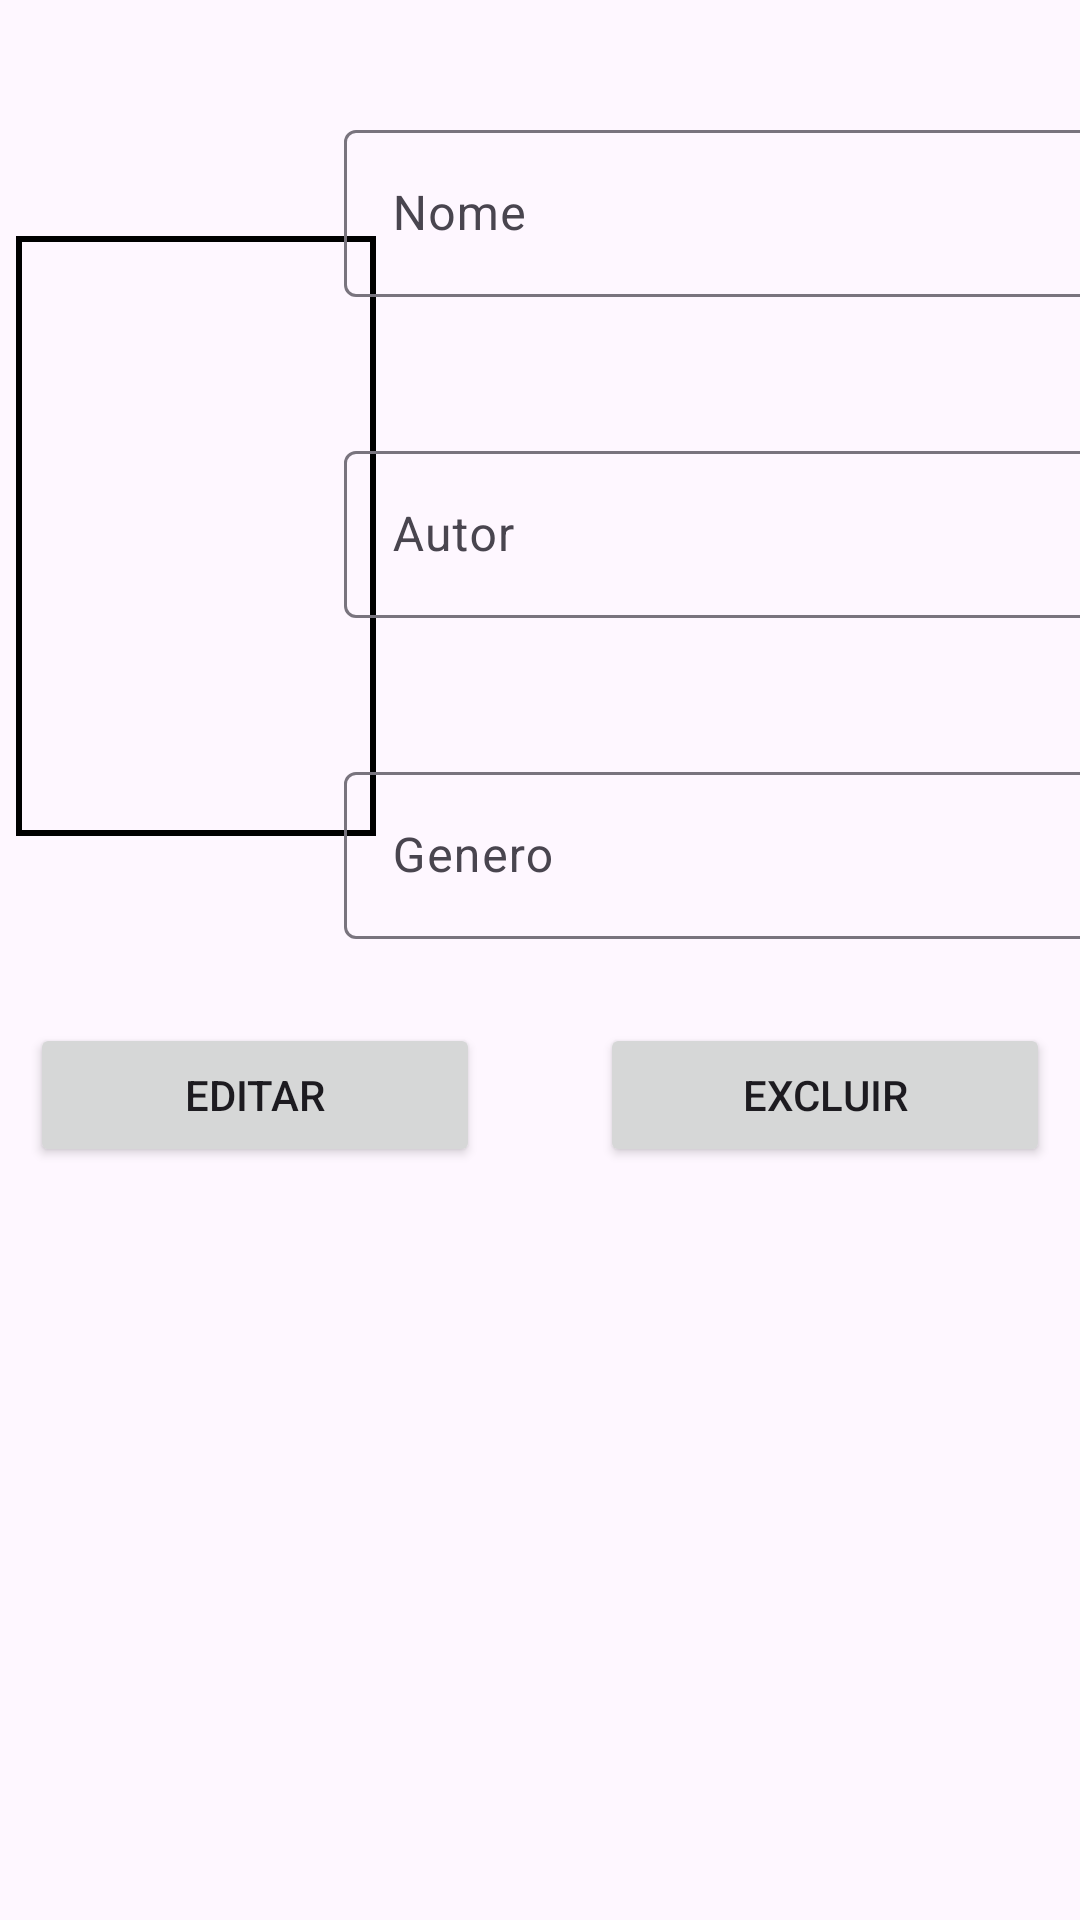

Here is an Android app screen rendered from its layout file. Give the layout XML and the strings, colors and styles it references.
<!-- AndroidManifest.xml: activity theme Theme.LeituraLivroApp -->
<!-- res/layout/activity_editar.xml -->
<?xml version="1.0" encoding="utf-8"?>
<androidx.constraintlayout.widget.ConstraintLayout xmlns:android="http://schemas.android.com/apk/res/android"
    xmlns:app="http://schemas.android.com/apk/res-auto"
    xmlns:tools="http://schemas.android.com/tools"
    android:layout_width="match_parent"
    android:layout_height="match_parent"
    tools:context=".EditarActivity">

    <ImageView
        android:id="@+id/addImage"
        android:layout_width="120dp"
        android:layout_height="200dp"
        android:layout_marginTop="16dp"
        android:src="@drawable/ic_add_black_24dp"
        android:background="@drawable/borda"
        app:layout_constraintEnd_toEndOf="parent"
        app:layout_constraintBottom_toTopOf="@id/editar"
        app:layout_constraintHorizontal_bias="0.022"
        app:layout_constraintStart_toStartOf="parent"
        app:layout_constraintTop_toTopOf="parent" >
    </ImageView>



    <com.google.android.material.textfield.TextInputLayout
        android:id="@+id/nomeLayout"
        android:layout_width="272dp"
        android:layout_height="wrap_content"
        android:layout_margin="30dp"
        android:hint="Nome"
        android:padding="8dp"
        app:layout_constraintEnd_toEndOf="parent"
        app:layout_constraintStart_toEndOf="@id/addImage"
        app:layout_constraintTop_toTopOf="parent">

        <com.google.android.material.textfield.TextInputEditText
            android:id="@+id/nomeEdit"
            android:layout_width="match_parent"
            android:layout_height="match_parent" />
    </com.google.android.material.textfield.TextInputLayout>


    <com.google.android.material.textfield.TextInputLayout
        android:id="@+id/autorLayout"
        android:layout_width="272dp"
        android:layout_height="wrap_content"
        android:layout_margin="30dp"
        android:hint="Autor"
        android:padding="8dp"
        app:layout_constraintEnd_toEndOf="parent"
        app:layout_constraintStart_toEndOf="@id/addImage"
        app:layout_constraintTop_toBottomOf="@+id/nomeLayout">

        <com.google.android.material.textfield.TextInputEditText
            android:id="@+id/autorEdit"
            android:layout_width="match_parent"
            android:layout_height="match_parent" />
    </com.google.android.material.textfield.TextInputLayout>

    <com.google.android.material.textfield.TextInputLayout
        android:id="@+id/generoLayout"
        android:layout_width="272dp"
        android:layout_height="wrap_content"
        android:layout_margin="30dp"
        android:hint="Genero"
        android:padding="8dp"
        app:layout_constraintEnd_toEndOf="parent"
        app:layout_constraintStart_toEndOf="@id/addImage"
        app:layout_constraintTop_toBottomOf="@+id/autorLayout">

        <com.google.android.material.textfield.TextInputEditText
            android:id="@+id/generoEdit"
            android:layout_width="match_parent"
            android:layout_height="match_parent" />
    </com.google.android.material.textfield.TextInputLayout>

    <Button
        android:id="@+id/editar"
        android:layout_width="150dp"
        android:layout_height="wrap_content"
        android:layout_margin="20dp"
        android:text="Editar"
        app:layout_constraintEnd_toStartOf="@id/excluir"
        app:layout_constraintStart_toStartOf="parent"
        app:layout_constraintTop_toBottomOf="@id/generoLayout"
        />

    <Button
        android:id="@+id/excluir"
        android:layout_width="150dp"
        android:layout_height="wrap_content"
        android:layout_margin="20dp"
        android:text="Excluir"
        app:layout_constraintEnd_toEndOf="parent"
        app:layout_constraintStart_toEndOf="@id/editar"
        app:layout_constraintTop_toBottomOf="@id/generoLayout"
        />



</androidx.constraintlayout.widget.ConstraintLayout>
<!-- resources referenced by this layout -->
<resources>
  <!-- drawable borda (drawable) -->
  <?xml version="1.0" encoding="utf-8"?>
  <layer-list xmlns:android="http://schemas.android.com/apk/res/android">
  
      <item >
          <shape>
              <solid android:color="@android:color/transparent" />
              <stroke
                  android:width="2dp"
                  android:color="#000000" />
          </shape>
      </item>
  
  </layer-list>
  <style name="Theme.LeituraLivroApp" parent="Base.Theme.LeituraLivroApp" />
  <style name="Base.Theme.LeituraLivroApp" parent="Theme.Material3.DayNight.NoActionBar">
          
          
      </style>
</resources>
